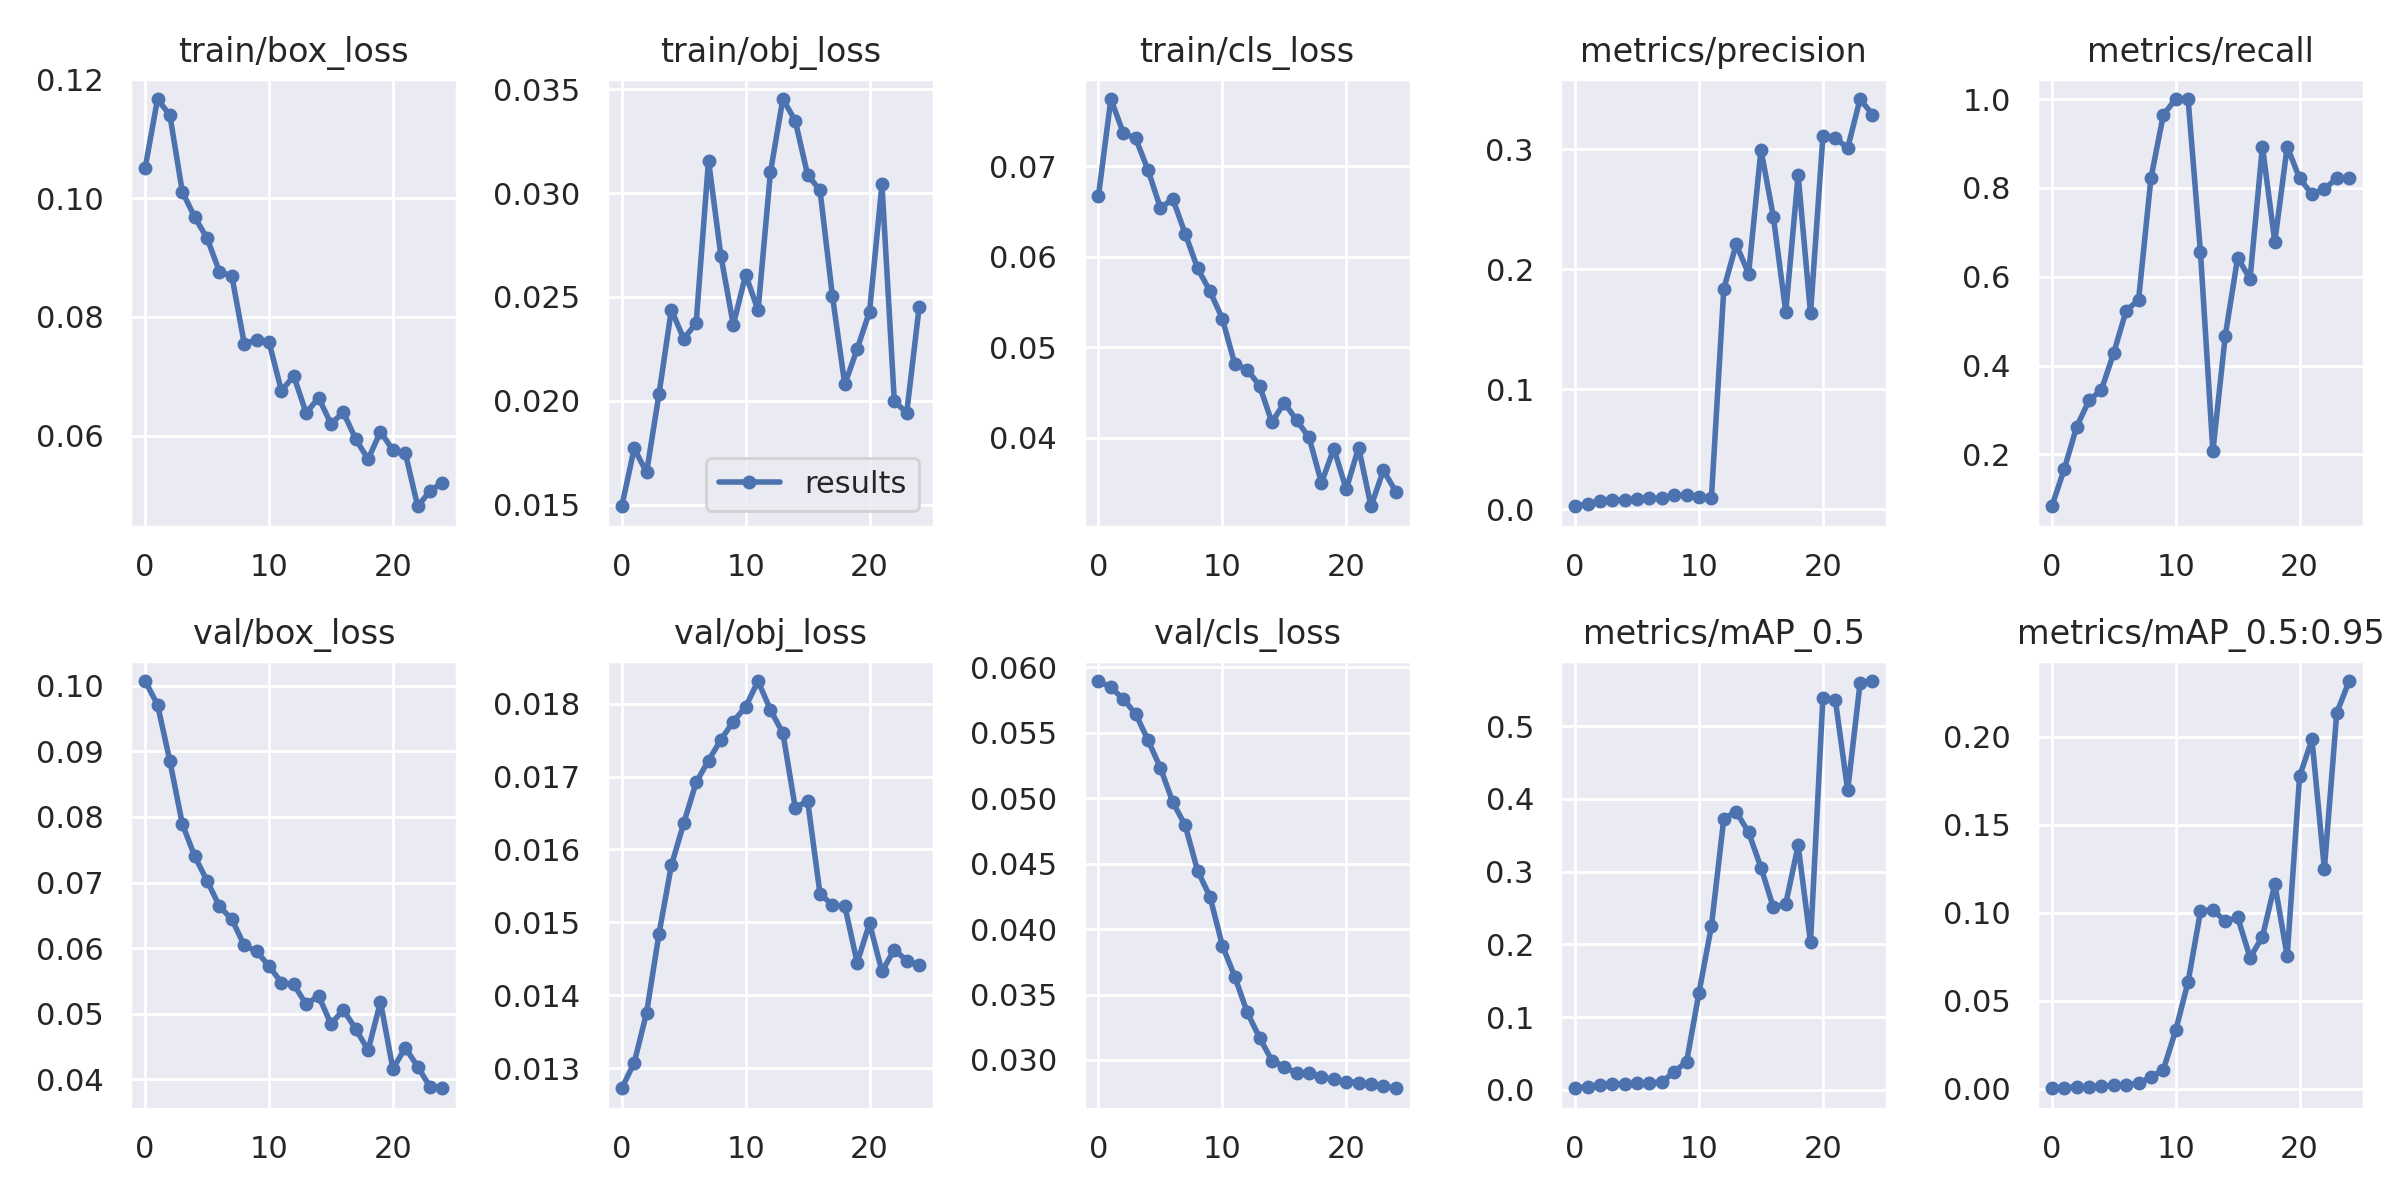

Data behind this chart, as committed beside it:
epoch, train/box_loss, train/obj_loss, train/cls_loss, metrics/precision, metrics/recall, metrics/mAP_0.5, metrics/mAP_0.5:0.95, val/box_loss, val/obj_loss, val/cls_loss, x/lr0, x/lr1, x/lr2
0, 0.105, 0.01492, 0.06671, 0.00242, 0.08333, 0.002075, 0.0002901, 0.1007, 0.01273, 0.05894, 0.0982, 0.0002, 0.0002
1, 0.1167, 0.0177, 0.0774, 0.004507, 0.1667, 0.004388, 0.0005841, 0.09712, 0.01308, 0.05846, 0.09548, 0.0004802, 0.0004802
2, 0.1139, 0.01656, 0.07366, 0.006886, 0.2619, 0.006321, 0.001083, 0.08851, 0.01376, 0.05757, 0.09274, 0.0007366, 0.0007366
3, 0.1011, 0.02031, 0.07305, 0.00777, 0.3214, 0.007878, 0.001217, 0.07895, 0.01484, 0.05643, 0.08997, 0.0009693, 0.0009693
4, 0.09678, 0.02438, 0.06956, 0.007479, 0.3452, 0.00786, 0.001322, 0.07402, 0.01578, 0.05442, 0.08718, 0.001178, 0.001178
5, 0.09325, 0.02298, 0.06537, 0.008328, 0.4286, 0.009074, 0.001893, 0.07027, 0.01636, 0.05231, 0.08436, 0.001363, 0.001363
6, 0.0876, 0.02374, 0.06636, 0.009079, 0.5238, 0.009192, 0.002368, 0.06638, 0.01692, 0.04969, 0.08153, 0.001525, 0.001525
7, 0.08688, 0.03157, 0.06253, 0.009028, 0.5476, 0.01079, 0.003027, 0.06439, 0.01722, 0.04792, 0.07866, 0.001662, 0.001662
8, 0.07551, 0.02697, 0.05871, 0.01145, 0.8214, 0.02446, 0.006678, 0.06045, 0.0175, 0.04445, 0.07578, 0.001776, 0.001776
9, 0.07611, 0.02366, 0.05618, 0.01162, 0.9643, 0.03886, 0.0108, 0.05951, 0.01775, 0.04247, 0.07287, 0.001866, 0.001866
10, 0.07578, 0.02607, 0.05314, 0.01023, 1, 0.1337, 0.03315, 0.05729, 0.01795, 0.03874, 0.06993, 0.001933, 0.001933
11, 0.06757, 0.02435, 0.04815, 0.009537, 1, 0.2251, 0.06071, 0.05474, 0.01831, 0.03637, 0.06698, 0.001975, 0.001975
12, 0.07006, 0.03101, 0.04754, 0.1836, 0.6548, 0.3729, 0.1007, 0.05449, 0.01791, 0.03366, 0.06399, 0.001994, 0.001994
13, 0.06379, 0.03453, 0.04575, 0.2207, 0.2072, 0.3824, 0.1017, 0.05142, 0.0176, 0.03171, 0.06099, 0.001989, 0.001989
14, 0.06642, 0.03349, 0.04171, 0.1962, 0.4668, 0.3541, 0.09498, 0.05275, 0.01657, 0.02995, 0.05796, 0.001961, 0.001961
15, 0.06199, 0.03087, 0.04387, 0.2996, 0.6429, 0.3056, 0.09744, 0.04843, 0.01667, 0.02947, 0.05491, 0.001908, 0.001908
16, 0.06394, 0.03013, 0.04193, 0.2436, 0.5952, 0.2509, 0.07449, 0.05059, 0.01539, 0.02899, 0.05183, 0.001832, 0.001832
17, 0.05943, 0.02505, 0.04003, 0.1644, 0.8929, 0.2556, 0.08621, 0.04767, 0.01524, 0.02903, 0.04873, 0.001732, 0.001732
18, 0.05604, 0.02078, 0.03503, 0.2785, 0.6786, 0.336, 0.1161, 0.04445, 0.01523, 0.02869, 0.04561, 0.001608, 0.001608
19, 0.06069, 0.0225, 0.0388, 0.163, 0.8929, 0.2028, 0.07533, 0.05181, 0.01445, 0.02852, 0.04246, 0.001461, 0.001461
20, 0.05757, 0.0243, 0.03431, 0.3107, 0.8214, 0.5391, 0.1774, 0.0416, 0.01499, 0.02835, 0.03929, 0.00129, 0.00129
21, 0.05712, 0.03042, 0.03893, 0.3092, 0.7857, 0.5363, 0.1984, 0.04482, 0.01433, 0.02828, 0.0361, 0.001095, 0.001095
22, 0.04813, 0.01997, 0.03244, 0.301, 0.7976, 0.4117, 0.1247, 0.04195, 0.01463, 0.02814, 0.03288, 0.0008758, 0.0008758
23, 0.05069, 0.01942, 0.03641, 0.3417, 0.8214, 0.5593, 0.2134, 0.03885, 0.01448, 0.02802, 0.02963, 0.0006333, 0.0006333
24, 0.05212, 0.02449, 0.03406, 0.3288, 0.8214, 0.5621, 0.2315, 0.03865, 0.01442, 0.02784, 0.02637, 0.000367, 0.000367
